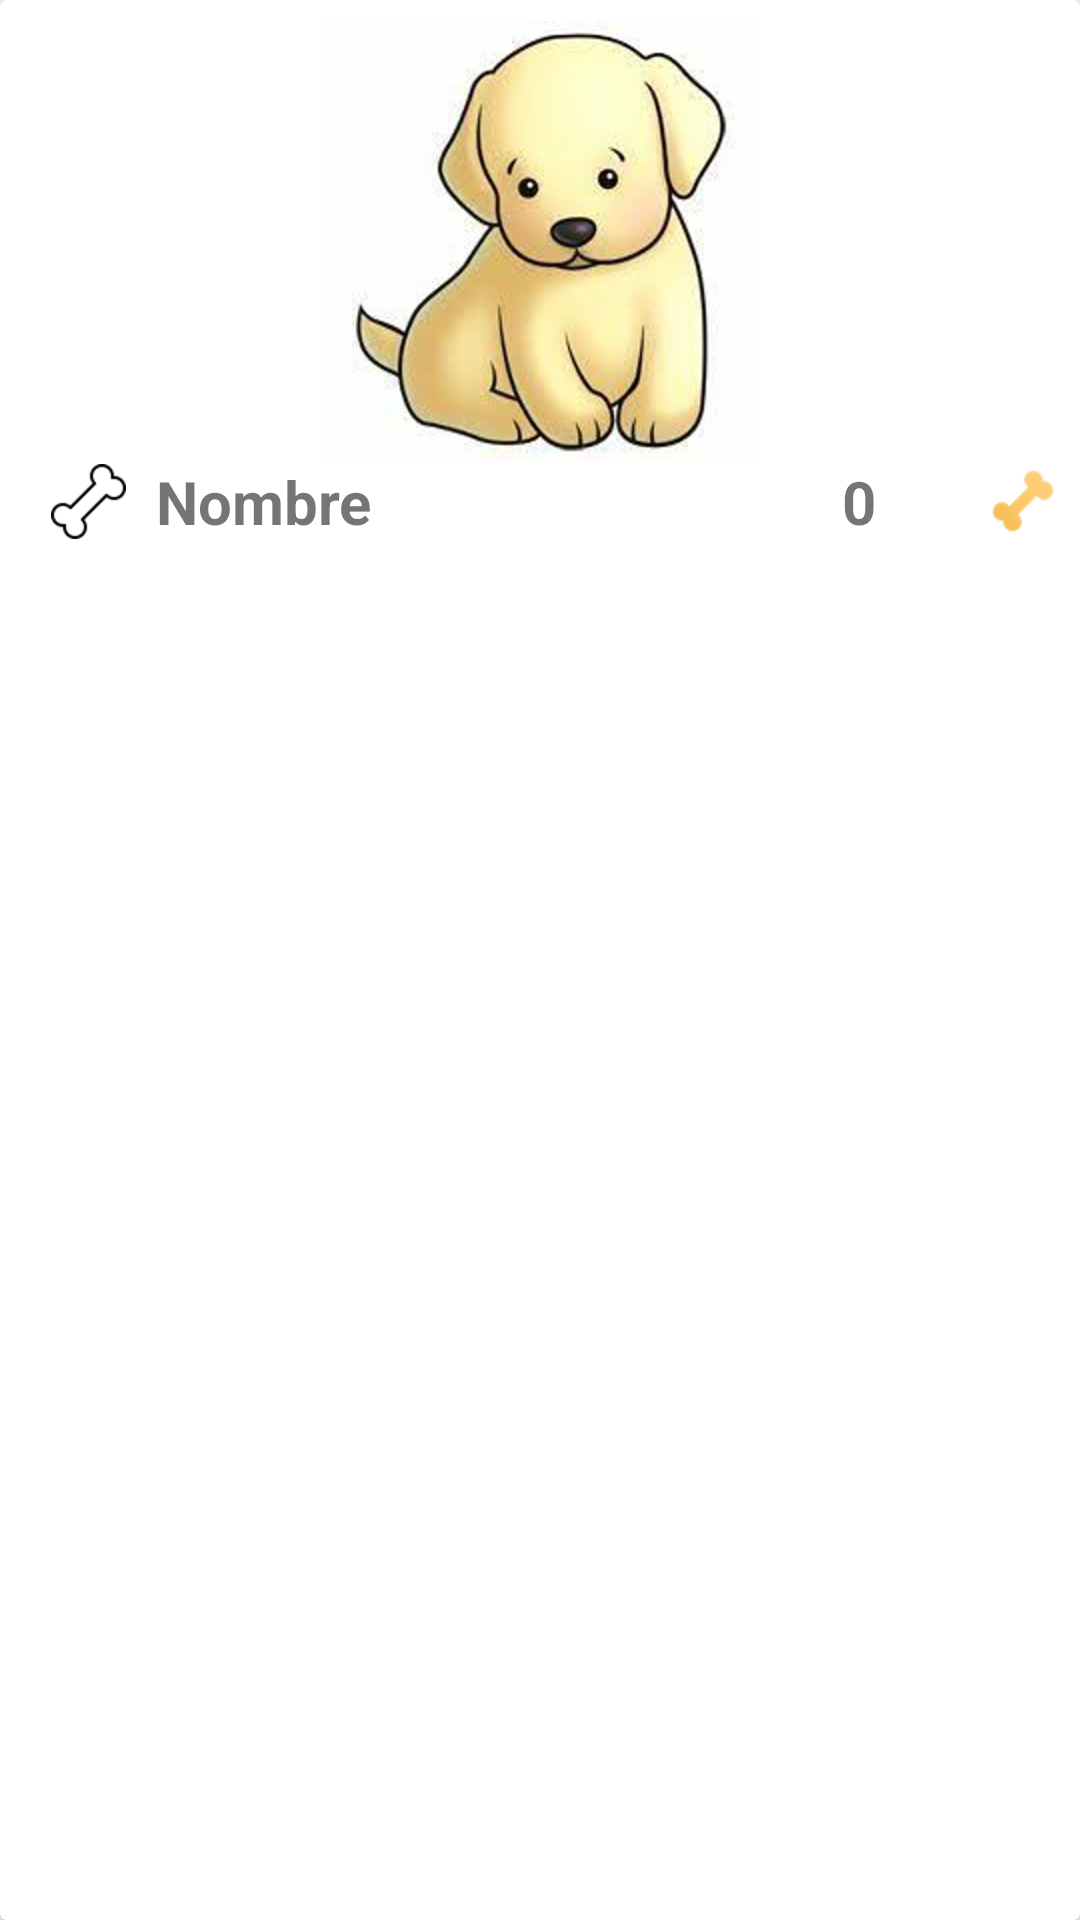

Android layout source for this screen:
<!-- AndroidManifest.xml: application theme Theme.Identidad -->
<!-- res/layout/card_view_mascota.xml -->
<?xml version="1.0" encoding="utf-8"?>
<androidx.cardview.widget.CardView
    xmlns:android="http://schemas.android.com/apk/res/android"
    xmlns:tools="http://schemas.android.com/tools"
    xmlns:app="http://schemas.android.com/apk/res-auto"
    android:id="@+id/cvContacto"
    android:layout_height="wrap_content"
    android:layout_width="match_parent"
    android:layout_marginBottom="@dimen/cardView_marginBottom">
    

    <LinearLayout
        android:layout_width="match_parent"
        android:layout_height="match_parent"
        android:orientation="vertical"
        android:padding="7dp">

        <ImageView
            android:id="@+id/imgFotoCV"
            android:layout_width="match_parent"
            android:layout_height="wrap_content"
            android:layout_gravity="center_horizontal"
            android:src="@drawable/mascota1"></ImageView>


        <LinearLayout
            android:layout_width="match_parent"
            android:layout_height="wrap_content"
            android:layout_marginLeft="@dimen/left"
            android:orientation="horizontal"
            android:gravity="center_vertical">

            <ImageButton
                android:id="@+id/btnRaitearCV"
                android:layout_width="wrap_content"
                android:layout_height="wrap_content"
                android:layout_weight="0"
                android:background="@color/white"
                android:src="@drawable/hueso_del_perro_blanco"></ImageButton>

            <TextView
                android:id="@+id/tvNombreCV"
                android:layout_width="wrap_content"
                android:layout_height="wrap_content"
                android:text="@string/pnombreMascota"
                android:textSize="@dimen/nombre_cardview"
                android:layout_weight="4"
                android:layout_marginLeft="@dimen/left"
                android:textStyle="bold"></TextView>
            <TextView
                android:id="@+id/tvnRaitingCV"
                android:layout_width="wrap_content"
                android:layout_height="wrap_content"
                android:layout_marginLeft="@dimen/left"
                android:text="0"
                android:textSize="@dimen/nombre_cardview"
                android:layout_weight="1"
                android:textStyle="bold"></TextView>
            <ImageButton

                android:layout_width="wrap_content"
                android:layout_height="wrap_content"
                android:layout_weight="0"
                android:background="@color/white"
                android:src="@drawable/hueso_del_perro_color"></ImageButton>


        </LinearLayout>




    </LinearLayout>
</androidx.cardview.widget.CardView>
<!-- resources referenced by this layout -->
<resources>
  <color name="white">#FFFFFFFF</color>
  <dimen name="cardView_marginBottom">14dp</dimen>
  <dimen name="left">10dp</dimen>
  <dimen name="nombre_cardview">20sp</dimen>
  <!-- drawable hueso_del_perro_blanco: png bitmap (drawable-hdpi, 874 bytes) -->
  <!-- drawable hueso_del_perro_color: png bitmap (drawable-hdpi, 1370 bytes) -->
  <!-- drawable mascota1: png bitmap (drawable-hdpi, 66401 bytes) -->
  <string name="pnombreMascota">Nombre</string>
  <style name="Theme.Identidad" parent="Theme.AppCompat.Light.NoActionBar">
          
          <item name="colorPrimary">@color/colorPrimary</item>
          <item name="colorPrimaryDark">@color/colorPrimaryDark</item>
          <item name="colorAccent">@color/colorAccent</item>
  
      </style>
  <color name="colorPrimary">#00BCD4</color>
  <color name="colorPrimaryDark">#0097A7</color>
  <color name="colorAccent">#FF5252</color>
</resources>
